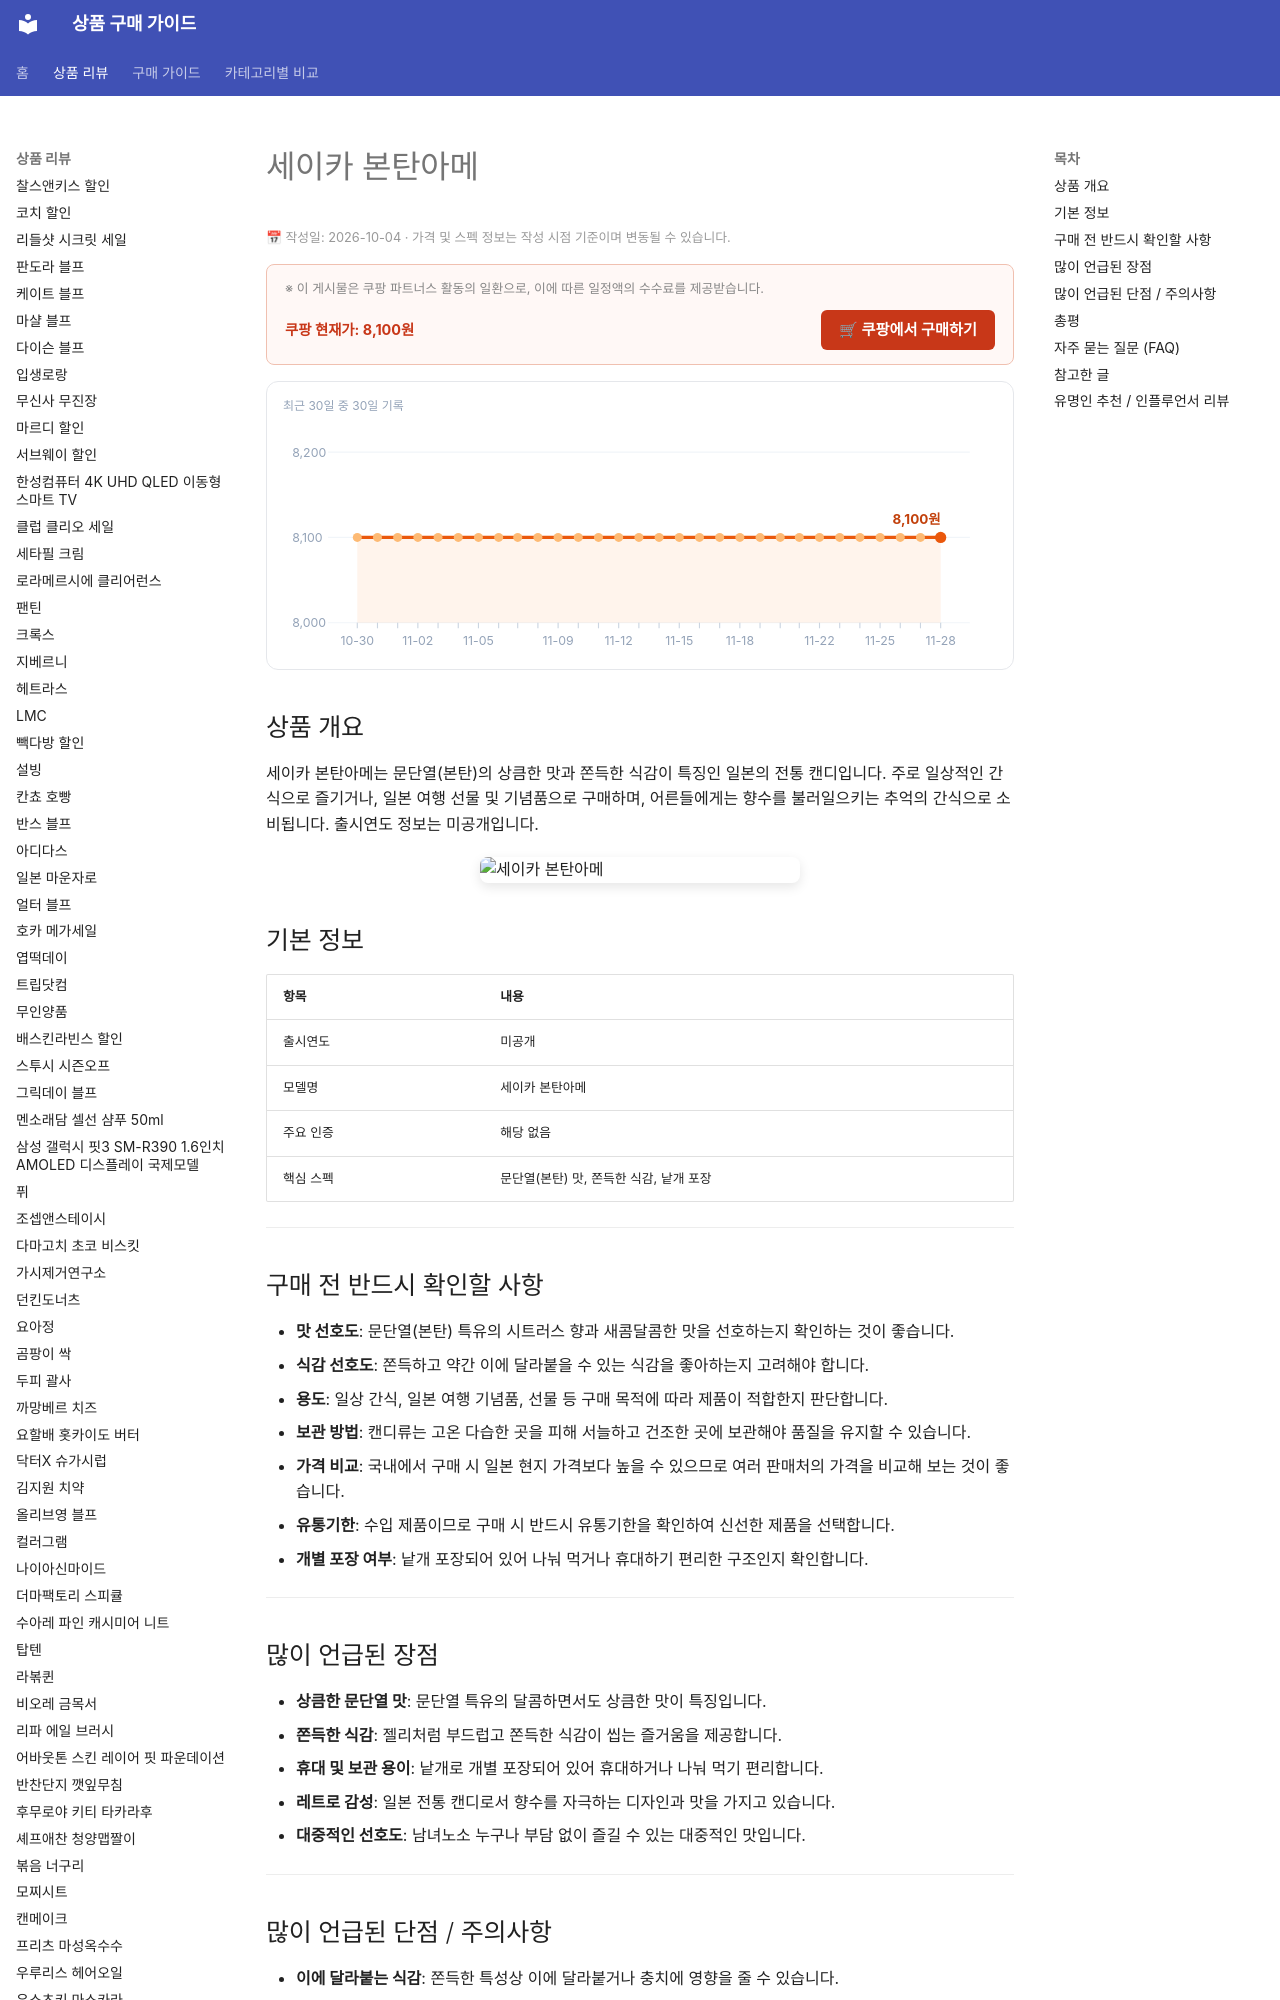

repository: buysense/product-research-wiki · page: products/seika-bontaname-candy/index.html · generator: mkdocs

---
image: https://thumbnail.coupangcdn.com/thumbnails/remote/640x640ex/image/vendor_inventory/da14/5038804e0f35787473627ca156c7fc90da6b59a51a25dbfdf93ac3e63f4f.jpg
title: 세이카 본탄아메 구매 가이드
date: 2026-10-03
description: 세이카 본탄아메는 상큼한 문단열 맛과 쫀득한 식감이 특징인 일본 전통 캔디로, 간식이나 선물용으로 인기가 많습니다.
contentUpdated: 2026-10-04
---
<!-- bs:jsonld -->
<script type="application/ld+json">
{
  "@context": "https://schema.org",
  "@type": "Product",
  "name": "세이카 본탄아메",
  "image": [
    "https://thumbnail.coupangcdn.com/thumbnails/remote/640x640ex/image/vendor_inventory/da14/5038804e0f35787473627ca156c7fc90da6b59a51a25dbfdf93ac3e63f4f.jpg",
    "https://thumbnail.coupangcdn.com/thumbnails/remote/640x640ex/image/vendor_inventory/3afc/a9f4bf7102c74ea2a1eea4d34ebd480d9a6c1663501e723f9ebbfe446f6e.jpg"
  ],
  "offers": {
    "@type": "Offer",
    "priceCurrency": "KRW",
    "price": "8100",
    "url": "https://link.coupang.com/a/husalrcXNQ",
    "availability": "https://schema.org/InStock",
    "priceValidUntil": "2026-12-05"
  }
}
</script>
